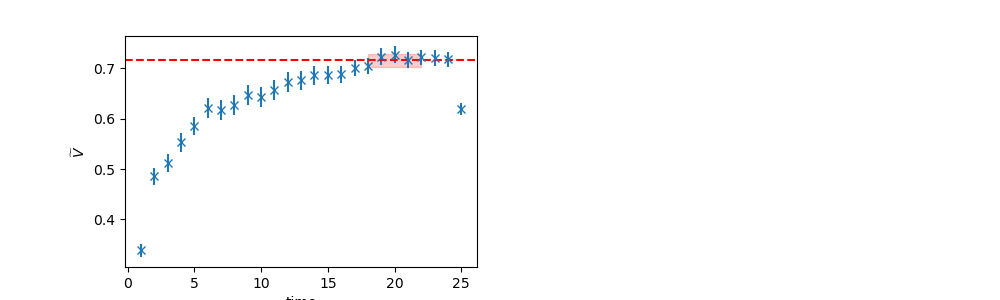

The table this chart was drawn from, first rows:
	EffectiveMass	Error	RegUp	RegLow
0	0.7158	0.01354	23	18
